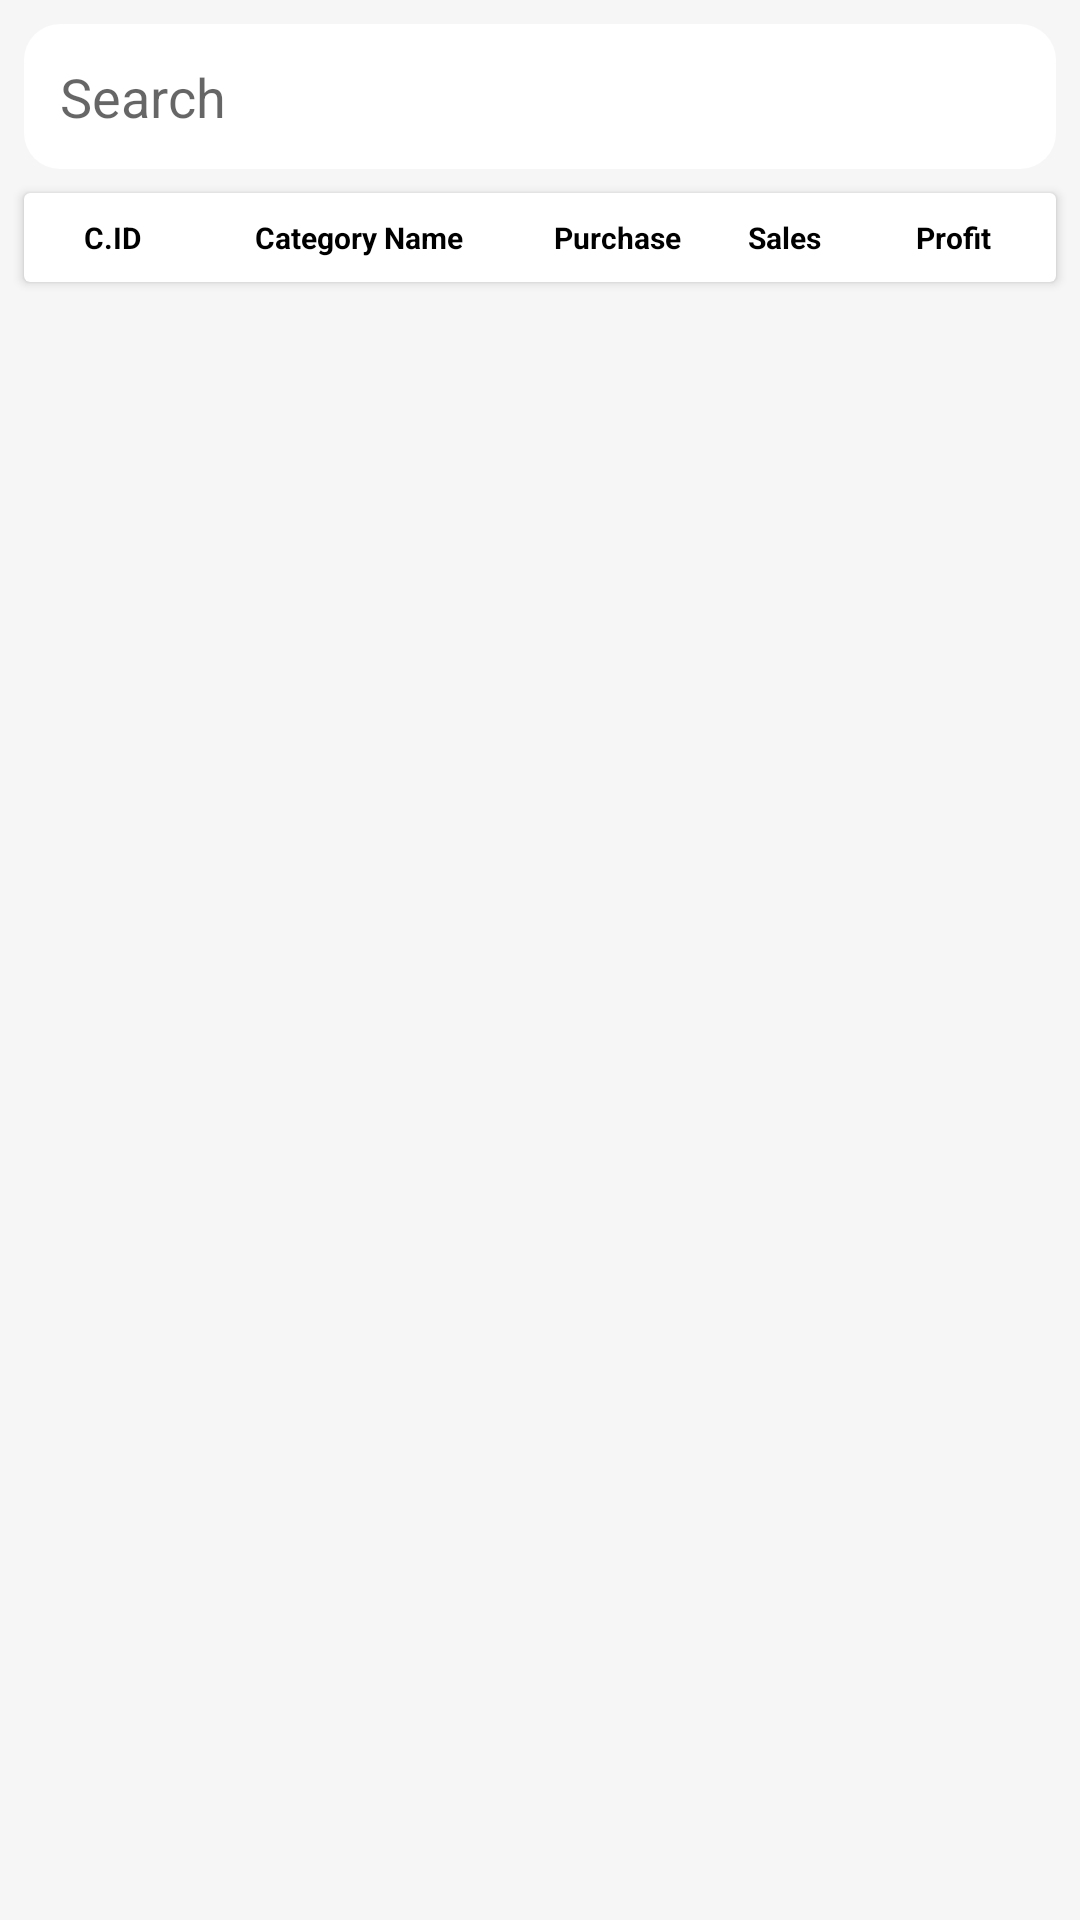

Android layout source for this screen:
<!-- AndroidManifest.xml: application theme Theme.RetailBoss -->
<!-- res/layout/activity_category.xml -->
<?xml version="1.0" encoding="utf-8"?>
<androidx.constraintlayout.widget.ConstraintLayout xmlns:android="http://schemas.android.com/apk/res/android"
    xmlns:app="http://schemas.android.com/apk/res-auto"
    xmlns:tools="http://schemas.android.com/tools"
    android:layout_width="match_parent"
    android:layout_height="match_parent"
    android:background="@color/back_ground_color"
    tools:context=".Activites.CategoryActivity">

    <TextView
        android:id="@+id/textView39"
        android:layout_width="0dp"
        android:layout_height="wrap_content"
        android:layout_marginStart="8dp"
        android:layout_marginEnd="16dp"
        android:text="Categories"
        android:textColor="@android:color/black"
        android:textSize="16sp"
        android:textStyle="bold"
        android:visibility="gone"
        app:layout_constraintBottom_toBottomOf="@+id/imageButton3"
        app:layout_constraintEnd_toEndOf="parent"
        app:layout_constraintStart_toEndOf="@+id/imageButton3"
        app:layout_constraintTop_toTopOf="@+id/imageButton3" />

    <EditText
        android:id="@+id/editTextTextPersonName"
        android:layout_width="0dp"
        android:layout_height="wrap_content"
        android:layout_marginStart="8dp"
        android:layout_marginTop="8dp"
        android:layout_marginEnd="8dp"
        android:background="@drawable/edit_text_rounded_corner"
        android:drawableEnd="@drawable/search_icon"
        android:drawableTint="@android:color/black"
        android:ems="10"
        android:hint="Search"
        android:inputType="textPersonName"
        android:padding="12dp"
        app:layout_constraintEnd_toEndOf="parent"
        app:layout_constraintHorizontal_bias="1.0"
        app:layout_constraintStart_toStartOf="parent"
        app:layout_constraintTop_toBottomOf="@+id/textView39" />

    <androidx.cardview.widget.CardView
        android:id="@+id/cardView2"
        android:layout_width="match_parent"
        android:layout_height="wrap_content"
        android:layout_marginStart="8dp"
        android:layout_marginTop="8dp"
        android:layout_marginEnd="8dp"
        app:layout_constraintEnd_toEndOf="@+id/editTextTextPersonName"
        app:layout_constraintStart_toStartOf="@+id/editTextTextPersonName"
        app:layout_constraintTop_toBottomOf="@+id/editTextTextPersonName">

        <androidx.constraintlayout.widget.ConstraintLayout
            android:layout_width="match_parent"
            android:layout_height="match_parent">

            <androidx.constraintlayout.widget.Guideline
                android:id="@+id/guideline8"
                android:layout_width="wrap_content"
                android:layout_height="wrap_content"
                android:orientation="vertical"
                app:layout_constraintGuide_percent="0.15" />

            <androidx.constraintlayout.widget.Guideline
                android:id="@+id/guideline9"
                android:layout_width="wrap_content"
                android:layout_height="wrap_content"
                android:orientation="vertical"
                app:layout_constraintGuide_percent="0.5" />

            <androidx.constraintlayout.widget.Guideline
                android:id="@+id/guideline10"
                android:layout_width="wrap_content"
                android:layout_height="wrap_content"
                android:orientation="vertical"
                app:layout_constraintGuide_percent="0.65" />

            <TextView
                android:id="@+id/textView17"
                android:layout_width="0dp"
                android:layout_height="wrap_content"
                android:layout_marginStart="8dp"
                android:layout_marginTop="8dp"
                android:layout_marginBottom="8dp"
                android:text="C.ID"
                android:textAlignment="center"
                android:textColor="@android:color/black"
                android:textSize="10sp"
                android:textStyle="bold"
                app:layout_constraintBottom_toBottomOf="parent"
                app:layout_constraintEnd_toStartOf="@+id/guideline8"
                app:layout_constraintStart_toStartOf="parent"
                app:layout_constraintTop_toTopOf="parent"
                tools:ignore="SmallSp" />

            <TextView
                android:id="@+id/textView18"
                android:layout_width="0dp"
                android:layout_height="wrap_content"
                android:layout_marginStart="8dp"
                android:layout_marginEnd="8dp"
                android:text="Category Name"
                android:textAlignment="center"
                android:textColor="@android:color/black"
                android:textSize="10sp"
                android:textStyle="bold"
                app:layout_constraintBottom_toBottomOf="@+id/textView17"
                app:layout_constraintEnd_toStartOf="@+id/guideline9"
                app:layout_constraintStart_toStartOf="@+id/guideline8"
                app:layout_constraintTop_toTopOf="@+id/textView17" />

            <TextView
                android:id="@+id/textView19"
                android:layout_width="0dp"
                android:layout_height="wrap_content"
                android:text="Purchase"
                android:textAlignment="center"
                android:textColor="@color/black"
                android:textSize="10sp"
                android:textStyle="bold"
                app:layout_constraintBottom_toBottomOf="@+id/textView18"
                app:layout_constraintEnd_toStartOf="@+id/guideline10"
                app:layout_constraintStart_toStartOf="@+id/guideline9"
                app:layout_constraintTop_toTopOf="@+id/textView18" />

            <TextView
                android:id="@+id/textView20"
                android:layout_width="0dp"
                android:layout_height="wrap_content"
                android:layout_marginStart="8dp"
                android:text="Sales"
                android:textAlignment="center"
                android:textColor="@android:color/black"
                android:textSize="10sp"
                android:textStyle="bold"
                app:layout_constraintBottom_toBottomOf="@+id/textView19"
                app:layout_constraintEnd_toStartOf="@+id/guideline13"
                app:layout_constraintStart_toStartOf="@+id/guideline10"
                app:layout_constraintTop_toTopOf="@+id/textView19" />

            <androidx.constraintlayout.widget.Guideline
                android:id="@+id/guideline13"
                android:layout_width="wrap_content"
                android:layout_height="wrap_content"
                android:orientation="vertical"
                app:layout_constraintGuide_percent="0.8" />

            <TextView
                android:id="@+id/textView37"
                android:layout_width="0dp"
                android:layout_height="wrap_content"
                android:text="Profit"
                android:textAlignment="center"
                android:textColor="@android:color/black"
                android:textSize="10sp"
                android:textStyle="bold"
                app:layout_constraintBottom_toBottomOf="@+id/textView20"
                app:layout_constraintEnd_toEndOf="parent"
                app:layout_constraintStart_toEndOf="@+id/textView20"
                app:layout_constraintTop_toTopOf="@+id/textView20" />

        </androidx.constraintlayout.widget.ConstraintLayout>
    </androidx.cardview.widget.CardView>

    <androidx.recyclerview.widget.RecyclerView
        android:id="@+id/categoryRecyclerVIew"
        android:layout_width="match_parent"
        android:layout_height="0dp"
        android:visibility="gone"
        app:layout_constraintBottom_toBottomOf="parent"
        app:layout_constraintEnd_toEndOf="parent"
        app:layout_constraintStart_toStartOf="parent"
        app:layout_constraintTop_toBottomOf="@+id/cardView2" />

    <ImageButton
        android:id="@+id/imageButton3"
        android:layout_width="wrap_content"
        android:layout_height="wrap_content"
        android:layout_marginStart="8dp"
        android:layout_marginTop="16dp"
        android:visibility="gone"
        android:background="@android:color/transparent"
        app:layout_constraintStart_toStartOf="parent"
        app:layout_constraintTop_toTopOf="parent"
        app:srcCompat="@drawable/back_icon"
        app:tint="@color/app_color" />

    <ProgressBar
        android:id="@+id/progressBar2"
        style="?android:attr/progressBarStyle"
        android:layout_width="wrap_content"
        android:layout_height="wrap_content"
        app:layout_constraintBottom_toBottomOf="parent"
        app:layout_constraintEnd_toEndOf="parent"
        app:layout_constraintStart_toStartOf="parent"
        app:layout_constraintTop_toBottomOf="@+id/cardView2" />
</androidx.constraintlayout.widget.ConstraintLayout>
<!-- resources referenced by this layout -->
<resources>
  <color name="app_color">#5C4DB1</color>
  <color name="back_ground_color">#F6F6F6</color>
  <color name="black">#FF000000</color>
  <!-- drawable edit_text_rounded_corner (drawable) -->
  <?xml version="1.0" encoding="utf-8"?>
  <shape xmlns:android="http://schemas.android.com/apk/res/android"
      android:shape="rectangle">
  
      <corners
          android:radius="12dp"/>
      <solid android:color="@android:color/white" />
  </shape>
  <style name="Theme.RetailBoss" parent="Theme.MaterialComponents.DayNight.DarkActionBar">
          
          <item name="colorPrimary">@color/purple_500</item>
          <item name="colorPrimaryVariant">@color/purple_700</item>
          <item name="colorOnPrimary">@color/white</item>
          
          <item name="colorSecondary">@color/teal_200</item>
          <item name="colorSecondaryVariant">@color/teal_700</item>
          <item name="colorOnSecondary">@color/black</item>
          
          <item name="android:statusBarColor" tools:targetApi="l">?attr/colorPrimaryVariant</item>
          
      </style>
  <color name="purple_500">#FF6200EE</color>
  <color name="purple_700">#3D7BE0</color>
  <color name="white">#FFFFFFFF</color>
  <color name="teal_200">#FF03DAC5</color>
  <color name="teal_700">#FF018786</color>
</resources>
